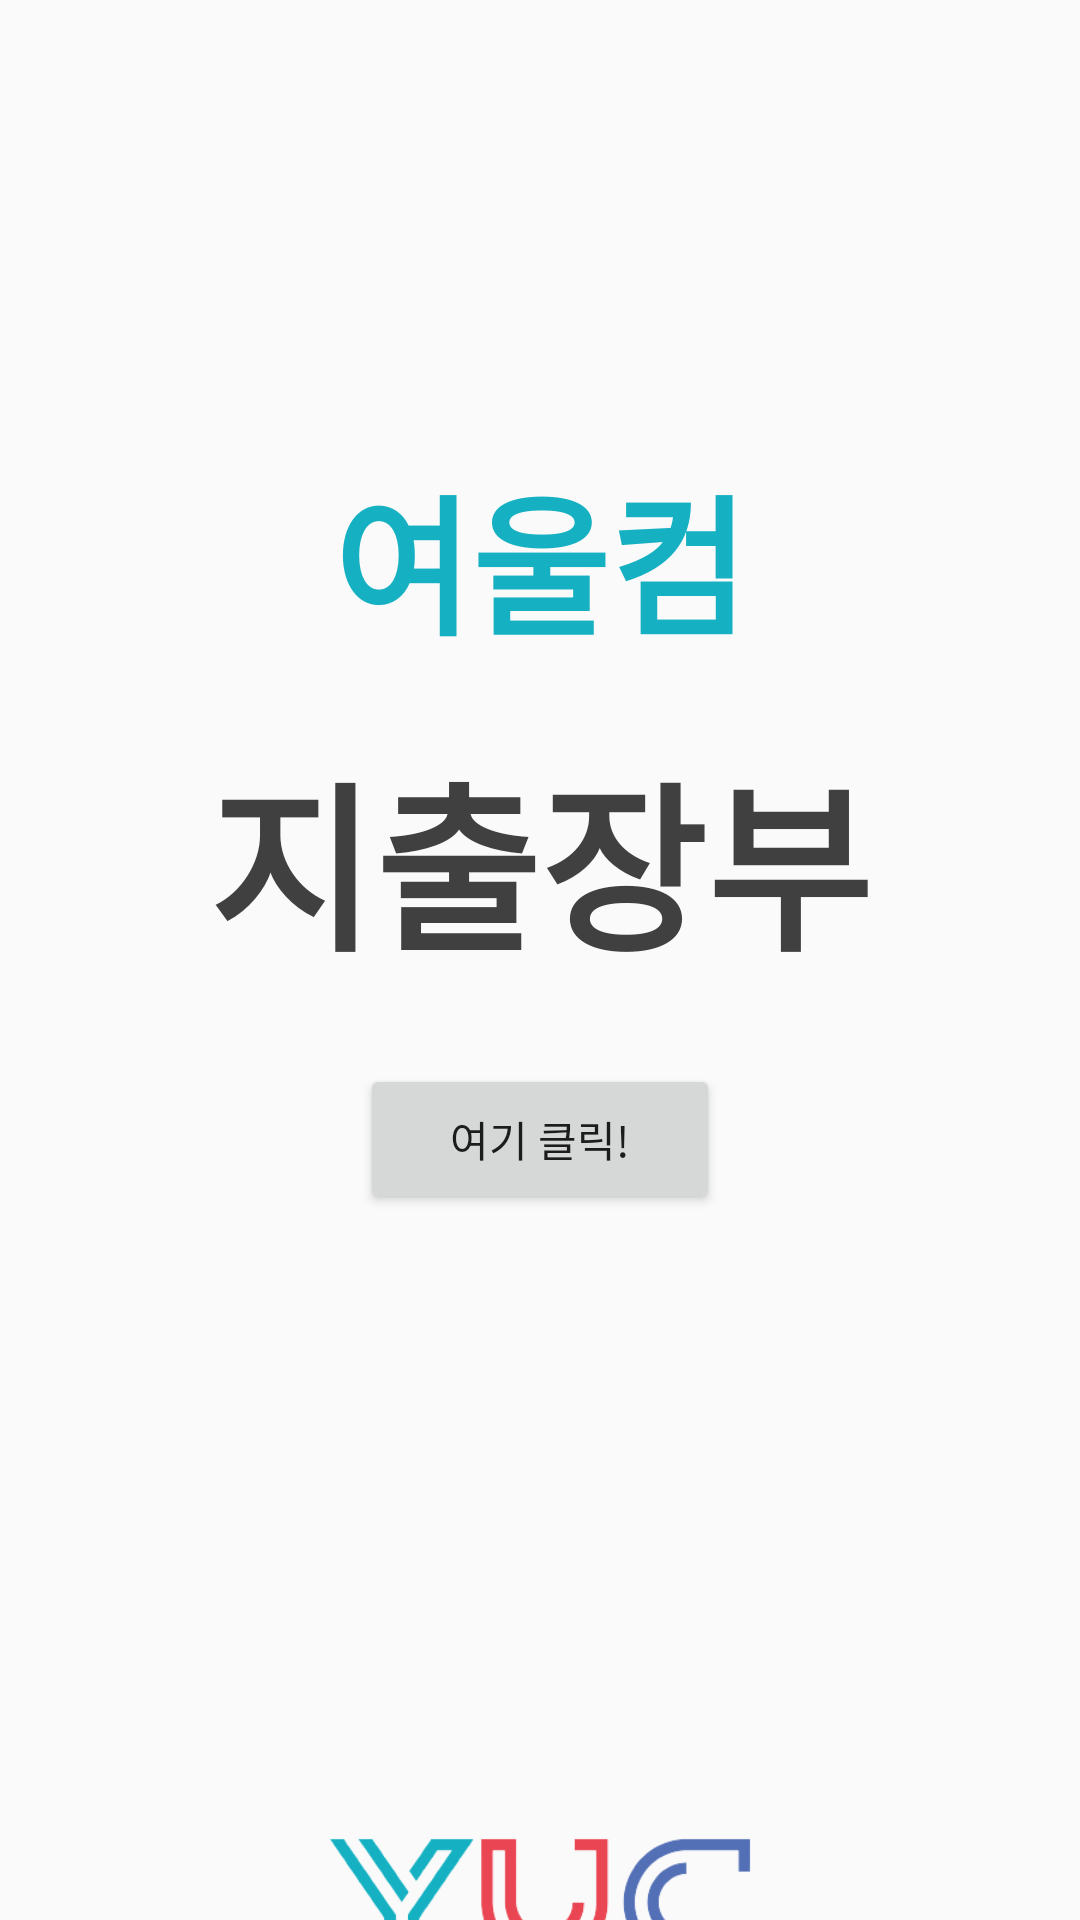

Produce the Android XML layout that renders to this screen, including the resource entries it uses.
<!-- AndroidManifest.xml: application theme AppTheme -->
<!-- res/layout/activity_main.xml -->
<?xml version="1.0" encoding="utf-8"?>
<LinearLayout xmlns:android="http://schemas.android.com/apk/res/android"
    android:layout_width="match_parent"
    android:layout_height="match_parent"
    android:id="@+id/firstscene"
    android:orientation="vertical">

        <TextView
            android:layout_width="wrap_content"
            android:layout_height="wrap_content"
            android:textSize="50dp"
            android:id="@+id/yeoulcomtxt"
            android:layout_gravity="center"
            android:layout_marginTop="150dp"
            android:textStyle="bold"
            android:textColor="#15b1c2"
            android:text="여울컴" />
        <TextView
            android:layout_width="wrap_content"
            android:layout_height="wrap_content"
            android:textSize="60dp"
            android:id="@+id/listtxt"
            android:layout_gravity="center"
            android:layout_marginTop="20dp"
            android:textStyle="bold"
            android:textColor="#404040"
            android:text="지출장부" />
        <Button
            android:layout_width="120dp"
            android:layout_height="50dp"
            android:text="여기 클릭!"
            android:layout_gravity="center"
            android:layout_marginTop="25dp"
            android:id="@+id/firstbtn"
            />
        <ImageView
            android:layout_width="200dp"
            android:layout_height="200dp"
            android:layout_gravity="center"
            android:layout_marginTop="150dp"
            android:src="@drawable/yeoulcom"/>



</LinearLayout>
<!-- resources referenced by this layout -->
<resources>
  <!-- drawable yeoulcom: png bitmap (drawable-v24, 39652 bytes) -->
  <style name="AppTheme" parent="Theme.AppCompat.Light.DarkActionBar">
          
          <item name="colorPrimary">@color/colorPrimary</item>
          <item name="colorPrimaryDark">@color/colorPrimaryDark</item>
          <item name="colorAccent">@color/colorAccent</item>
  
          <item name="windowActionBar">false</item>
          <item name="windowNoTitle">true</item>
      </style>
  <color name="colorPrimary">#6200EE</color>
  <color name="colorPrimaryDark">#3700B3</color>
  <color name="colorAccent">#03DAC5</color>
</resources>
